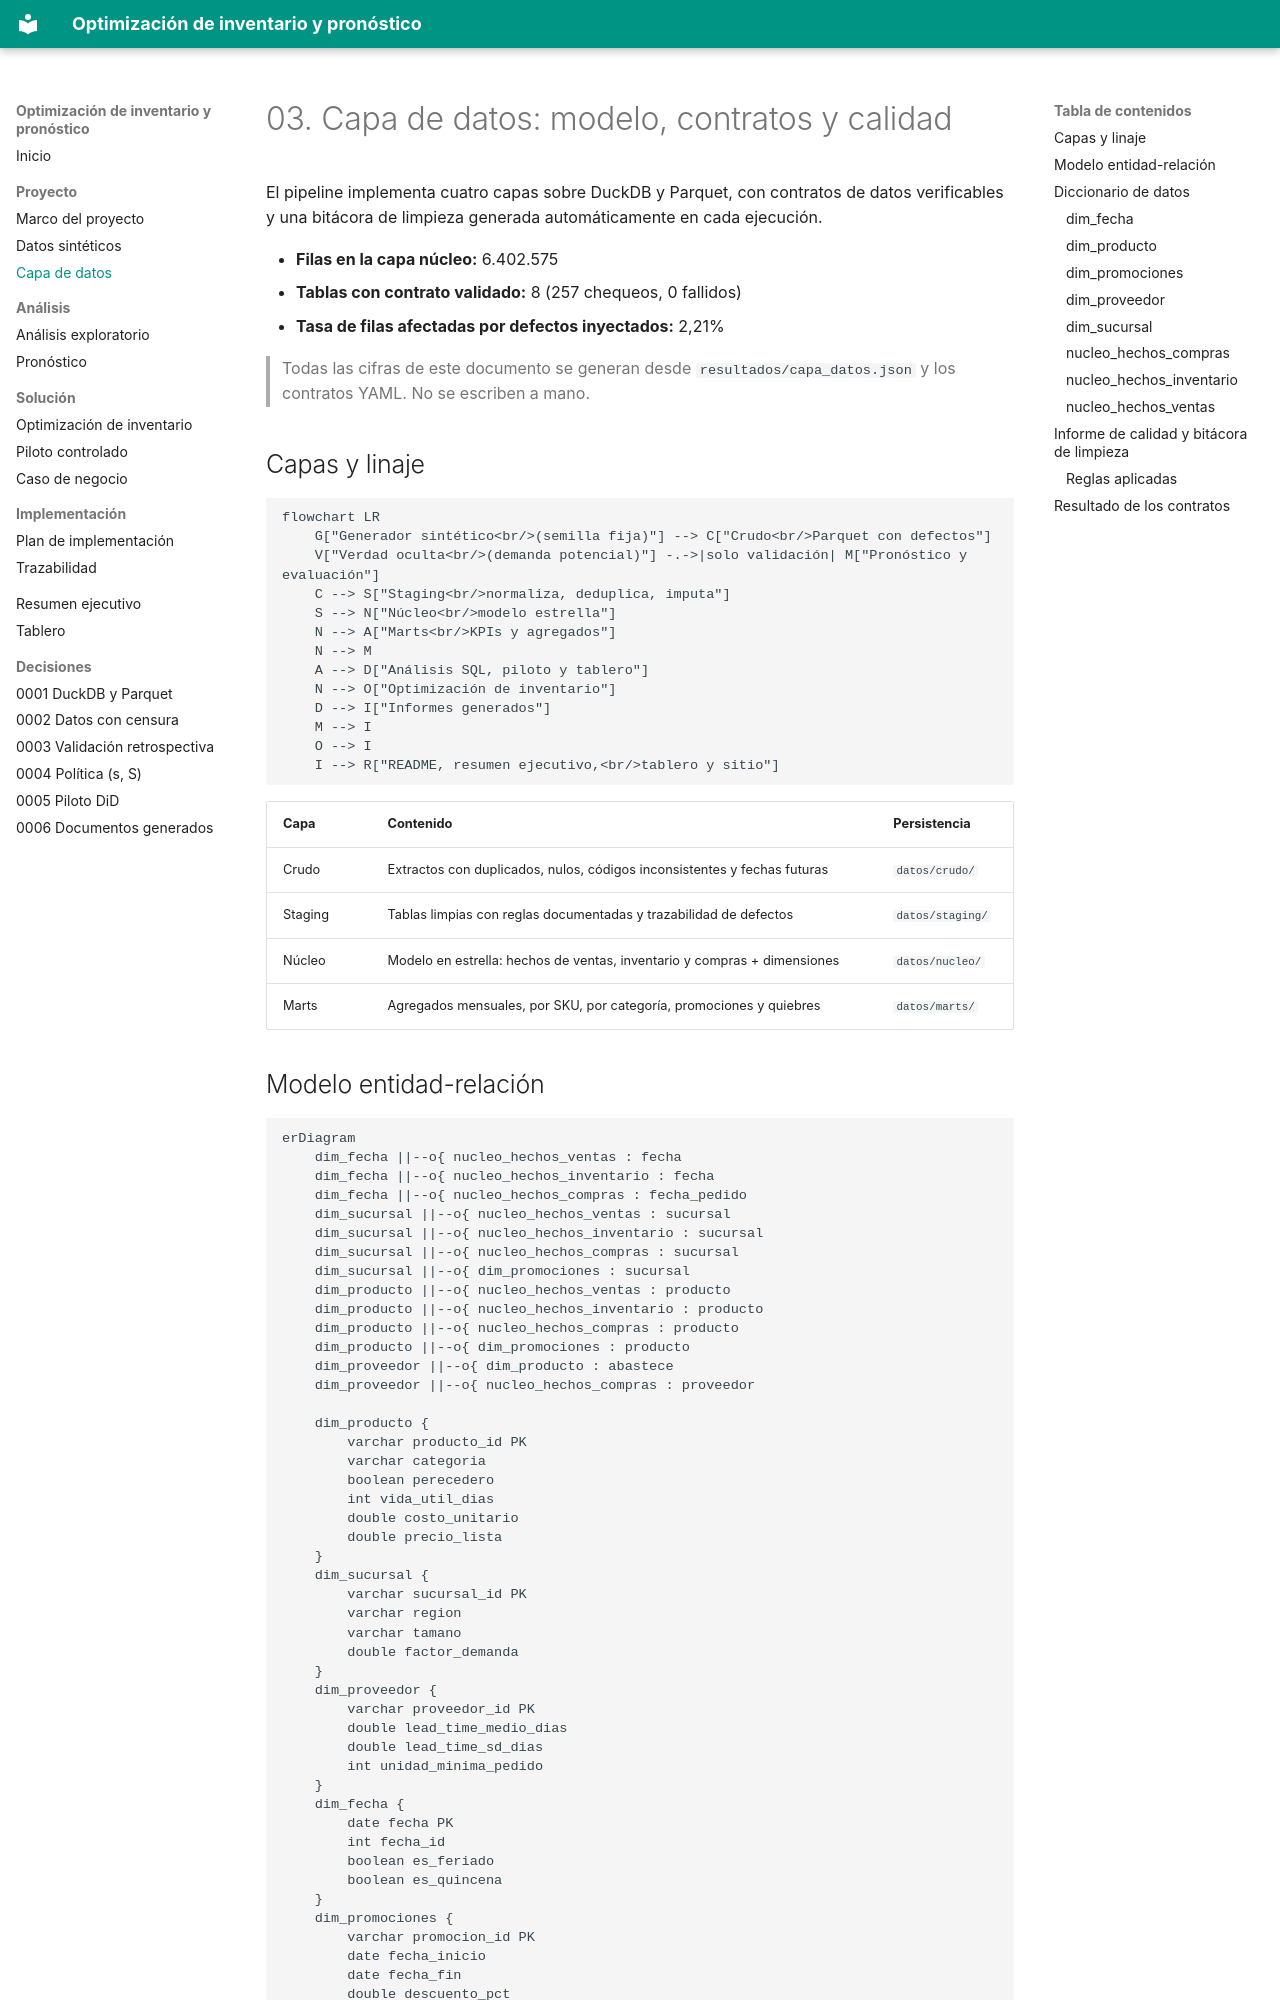

repository: Vaxilium/bi-optimizacion-inventario-retail · page: 03-capa-de-datos/index.html · generator: mkdocs

# 03. Capa de datos: modelo, contratos y calidad

El pipeline implementa cuatro capas sobre DuckDB y Parquet, con contratos de datos
verificables y una bitácora de limpieza generada automáticamente en cada ejecución.

- **Filas en la capa núcleo:** 6.402.575
- **Tablas con contrato validado:** 8 (257 chequeos, 0 fallidos)
- **Tasa de filas afectadas por defectos inyectados:** 2,21%

> Todas las cifras de este documento se generan desde `resultados/capa_datos.json` y
> los contratos YAML. No se escriben a mano.

## Capas y linaje

```mermaid
flowchart LR
    G["Generador sintético<br/>(semilla fija)"] --> C["Crudo<br/>Parquet con defectos"]
    V["Verdad oculta<br/>(demanda potencial)"] -.->|solo validación| M["Pronóstico y evaluación"]
    C --> S["Staging<br/>normaliza, deduplica, imputa"]
    S --> N["Núcleo<br/>modelo estrella"]
    N --> A["Marts<br/>KPIs y agregados"]
    N --> M
    A --> D["Análisis SQL, piloto y tablero"]
    N --> O["Optimización de inventario"]
    D --> I["Informes generados"]
    M --> I
    O --> I
    I --> R["README, resumen ejecutivo,<br/>tablero y sitio"]
```

| Capa | Contenido | Persistencia |
|---|---|---|
| Crudo | Extractos con duplicados, nulos, códigos inconsistentes y fechas futuras | `datos/crudo/` |
| Staging | Tablas limpias con reglas documentadas y trazabilidad de defectos | `datos/staging/` |
| Núcleo | Modelo en estrella: hechos de ventas, inventario y compras + dimensiones | `datos/nucleo/` |
| Marts | Agregados mensuales, por SKU, por categoría, promociones y quiebres | `datos/marts/` |
